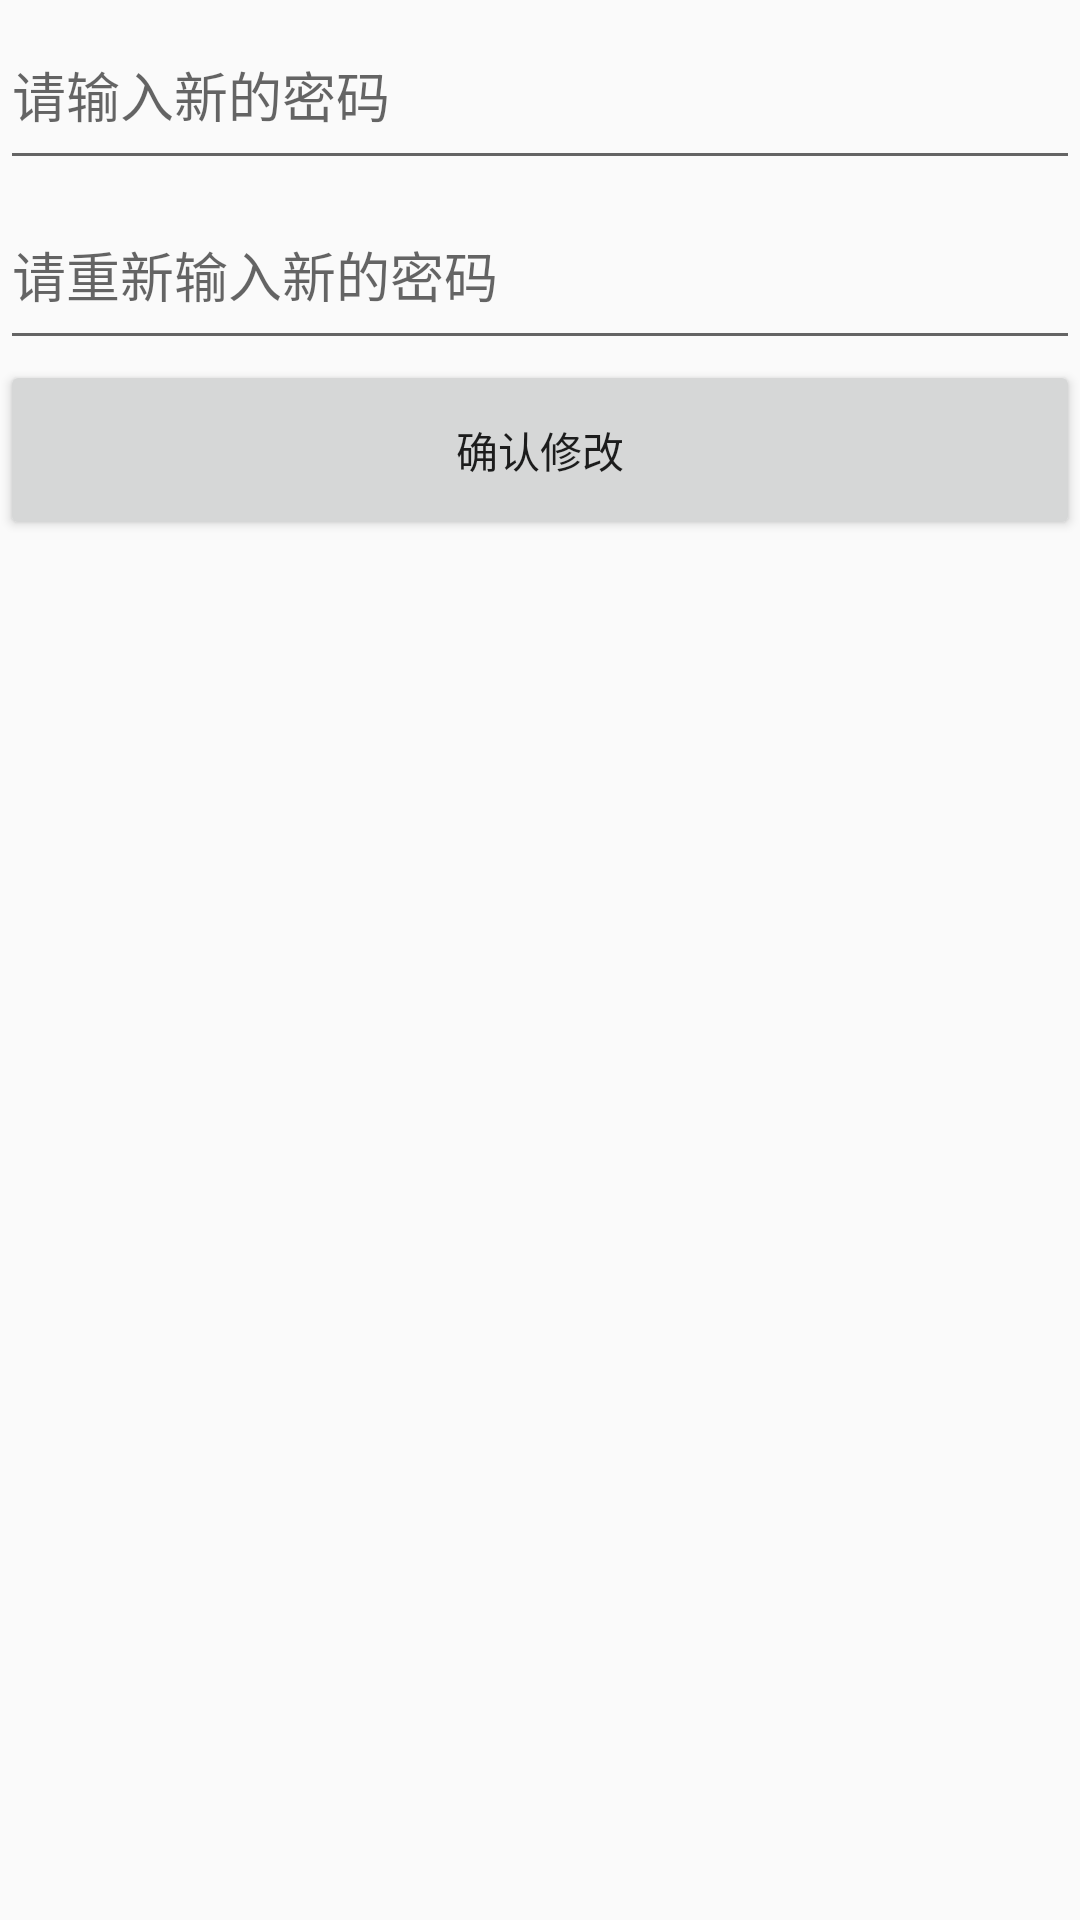

Layout XML and referenced resources for this Android screen:
<!-- AndroidManifest.xml: application theme AppTheme -->
<!-- res/layout/activity_confirm_reset_password.xml -->
<?xml version="1.0" encoding="utf-8"?>
<LinearLayout android:layout_height="match_parent"
    xmlns:android="http://schemas.android.com/apk/res/android"
    android:layout_width="match_parent"
    android:orientation="vertical">


    <EditText
    android:id="@+id/et_new_password"
    android:layout_width="match_parent"
    android:layout_height="60dp"
    android:hint="请输入新的密码"
        android:inputType="textPassword"/>
    <EditText
        android:id="@+id/et_confirm_new_password"
        android:layout_width="match_parent"
        android:layout_height="60dp"
        android:hint="请重新输入新的密码"
        android:inputType="textPassword"/>

    <Button
        android:id="@+id/confirm"
        android:layout_width="match_parent"
        android:text="确认修改"
        android:layout_height="60dp" />
</LinearLayout>
<!-- resources referenced by this layout -->
<resources>
  <style name="AppTheme" parent="Theme.AppCompat.Light.DarkActionBar">
      
      <item name="colorPrimary">@color/colorPrimary</item>
      <item name="colorPrimaryDark">@color/colorPrimaryDark</item>
      <item name="colorAccent">@color/colorAccent</item>
      <item name="windowActionBar">false</item>
      <item name="windowNoTitle">true</item>
  </style>
  <color name="colorPrimary">#3F51B5</color>
  <color name="colorPrimaryDark">#303F9F</color>
  <color name="colorAccent">#FF4081</color>
</resources>
